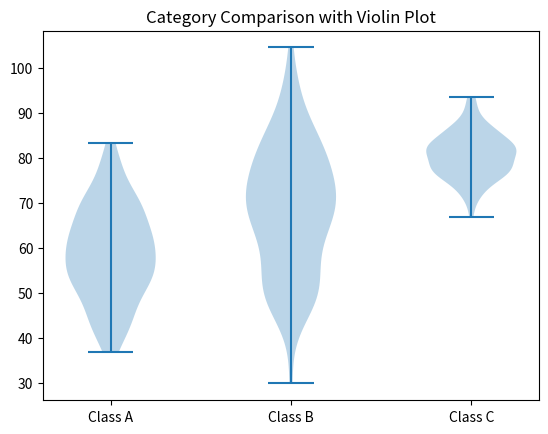

Write Python code to recreate this figure.
import matplotlib.pyplot as plt
import numpy as np

"""
COMPARING CATEGORIES
--------------------
Used to compare multiple groups.
"""

class_a = np.random.normal(60, 10, 100)
class_b = np.random.normal(70, 15, 100)
class_c = np.random.normal(80, 5, 100)

data = [class_a, class_b, class_c]

plt.violinplot(data)

plt.xticks([1, 2, 3], ["Class A", "Class B", "Class C"])

plt.title("Category Comparison with Violin Plot")

plt.show()
